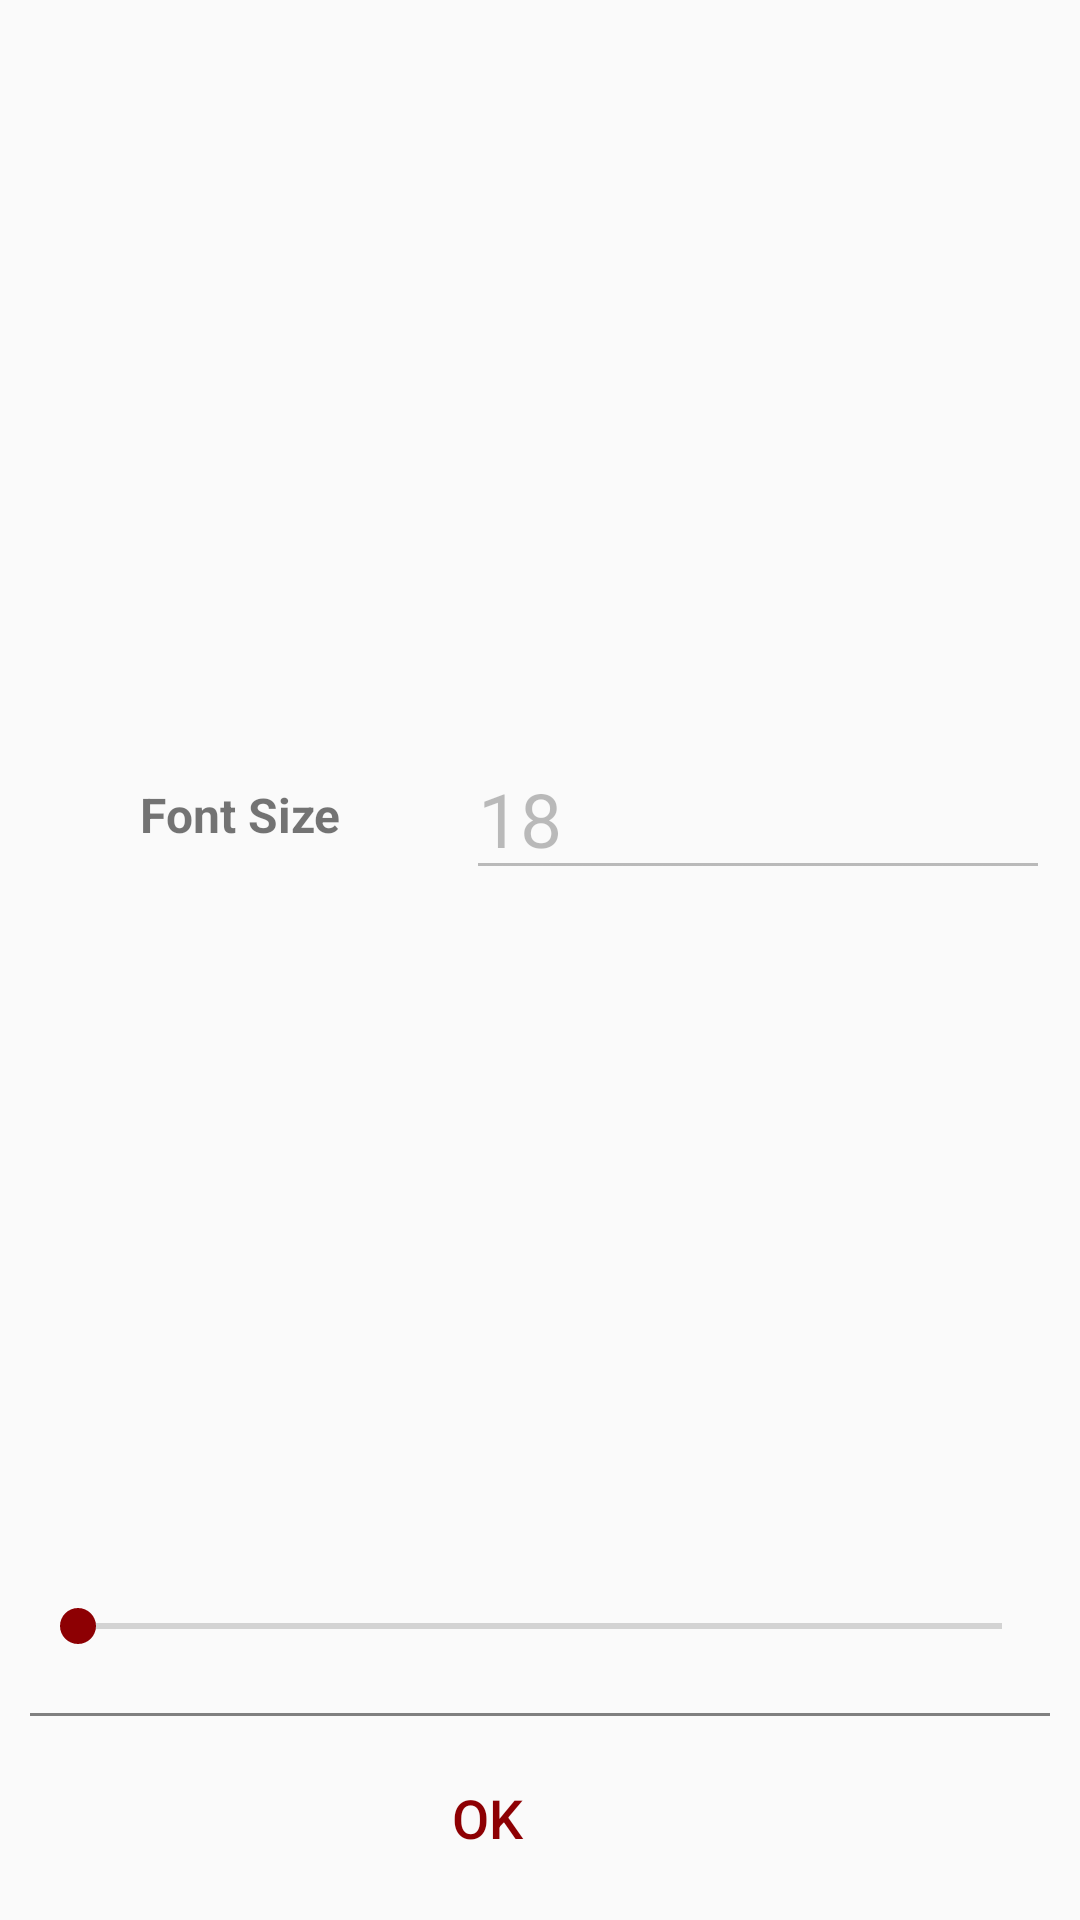

Here is an Android app screen rendered from its layout file. Give the layout XML and the strings, colors and styles it references.
<!-- AndroidManifest.xml: application theme AppTheme -->
<!-- res/layout/dialog_font_size.xml -->
<?xml version="1.0" encoding="utf-8"?>
<LinearLayout xmlns:android="http://schemas.android.com/apk/res/android"
    android:layout_width="fill_parent"
    android:layout_height="fill_parent"
    android:orientation="vertical" >    

    <LinearLayout
        android:id="@+id/linearLayout1"
        android:layout_width="fill_parent"
        android:layout_height="fill_parent"
        android:orientation="vertical"
        android:padding="10dip" >

        <LinearLayout
            android:layout_width="fill_parent"
            android:layout_height="wrap_content"
            android:layout_gravity="center_vertical"
            android:layout_marginTop="10dp"
            android:layout_weight="1"
            android:orientation="horizontal" >

            <TextView
                android:layout_width="wrap_content"
                android:layout_height="wrap_content"
                android:layout_gravity="center|left"
                android:layout_marginLeft="5dp"
                android:layout_weight="20"
                android:gravity="center"
                android:text="@string/textsize_dialog_lbl_fontsize"
                android:textSize="@dimen/textsize_dialog_lbl_fontsize"
                android:textStyle="bold" />

            <EditText
                android:id="@+id/edt_font_size_value"
                android:layout_width="wrap_content"
                android:layout_height="wrap_content"
                android:layout_gravity="center_vertical"
                android:layout_marginLeft="10dp"
                android:layout_weight="50"
                android:enabled="false"
                android:textSize="25dp"
                android:inputType="number"
                android:maxLength="2"
                android:maxLines="1"
                android:text="@string/textsize_dialog_edtText" />
        </LinearLayout>

        <SeekBar
            android:id="@+id/skBar_value"
            android:layout_width="fill_parent"
            android:layout_height="wrap_content"
            android:layout_marginBottom="10dp"
            android:layout_marginTop="10dp"

            />

        <LinearLayout
            android:layout_width="fill_parent"
            android:layout_height="1.0dip"
            android:layout_marginBottom="10.0dip"
            android:layout_marginTop="10.0dip"
            android:background="@color/gray"
            android:orientation="vertical" />

        <LinearLayout
            android:id="@+id/linearLayout2"
            android:layout_width="fill_parent"
            android:layout_height="wrap_content"
            android:layout_weight="0.0"
            android:gravity="center" >

            <Button
                android:id="@+id/btnYes"
                android:layout_width="wrap_content"
                android:layout_height="wrap_content"
                android:layout_marginRight="35.0dip"
                android:text="ok"
                android:gravity="center"
                style="@style/Widget.AppCompat.Button.Borderless.Colored"
                android:textSize="@dimen/textsize_dialog_btn_textsize" />
        </LinearLayout>
    </LinearLayout>

</LinearLayout>
<!-- resources referenced by this layout -->
<resources>
  <color name="gray">#808080</color>
  <dimen name="textsize_dialog_btn_textsize">18sp</dimen>
  <dimen name="textsize_dialog_lbl_fontsize">16sp</dimen>
  <string name="textsize_dialog_edtText">18</string>
  <string name="textsize_dialog_lbl_fontsize">Font Size</string>
  <style name="AppTheme" parent="Theme.AppCompat.Light.NoActionBar">
          <item name="colorPrimary">@color/colorPrimary</item>
          <item name="colorPrimaryDark">@color/colorPrimaryDark</item>
          <item name="colorAccent">@color/colorAccent</item>
          <item name="autoCompleteTextViewStyle">@style/cursorColor</item>
      </style>
  <color name="colorPrimary">#AC0006</color>
  <color name="colorPrimaryDark">#8D0003</color>
  <color name="colorAccent">#8D0003</color>
  <style name="cursorColor" parent="Widget.AppCompat.AutoCompleteTextView">
          <item name="android:textCursorDrawable">@drawable/cursor</item>
      </style>
</resources>
